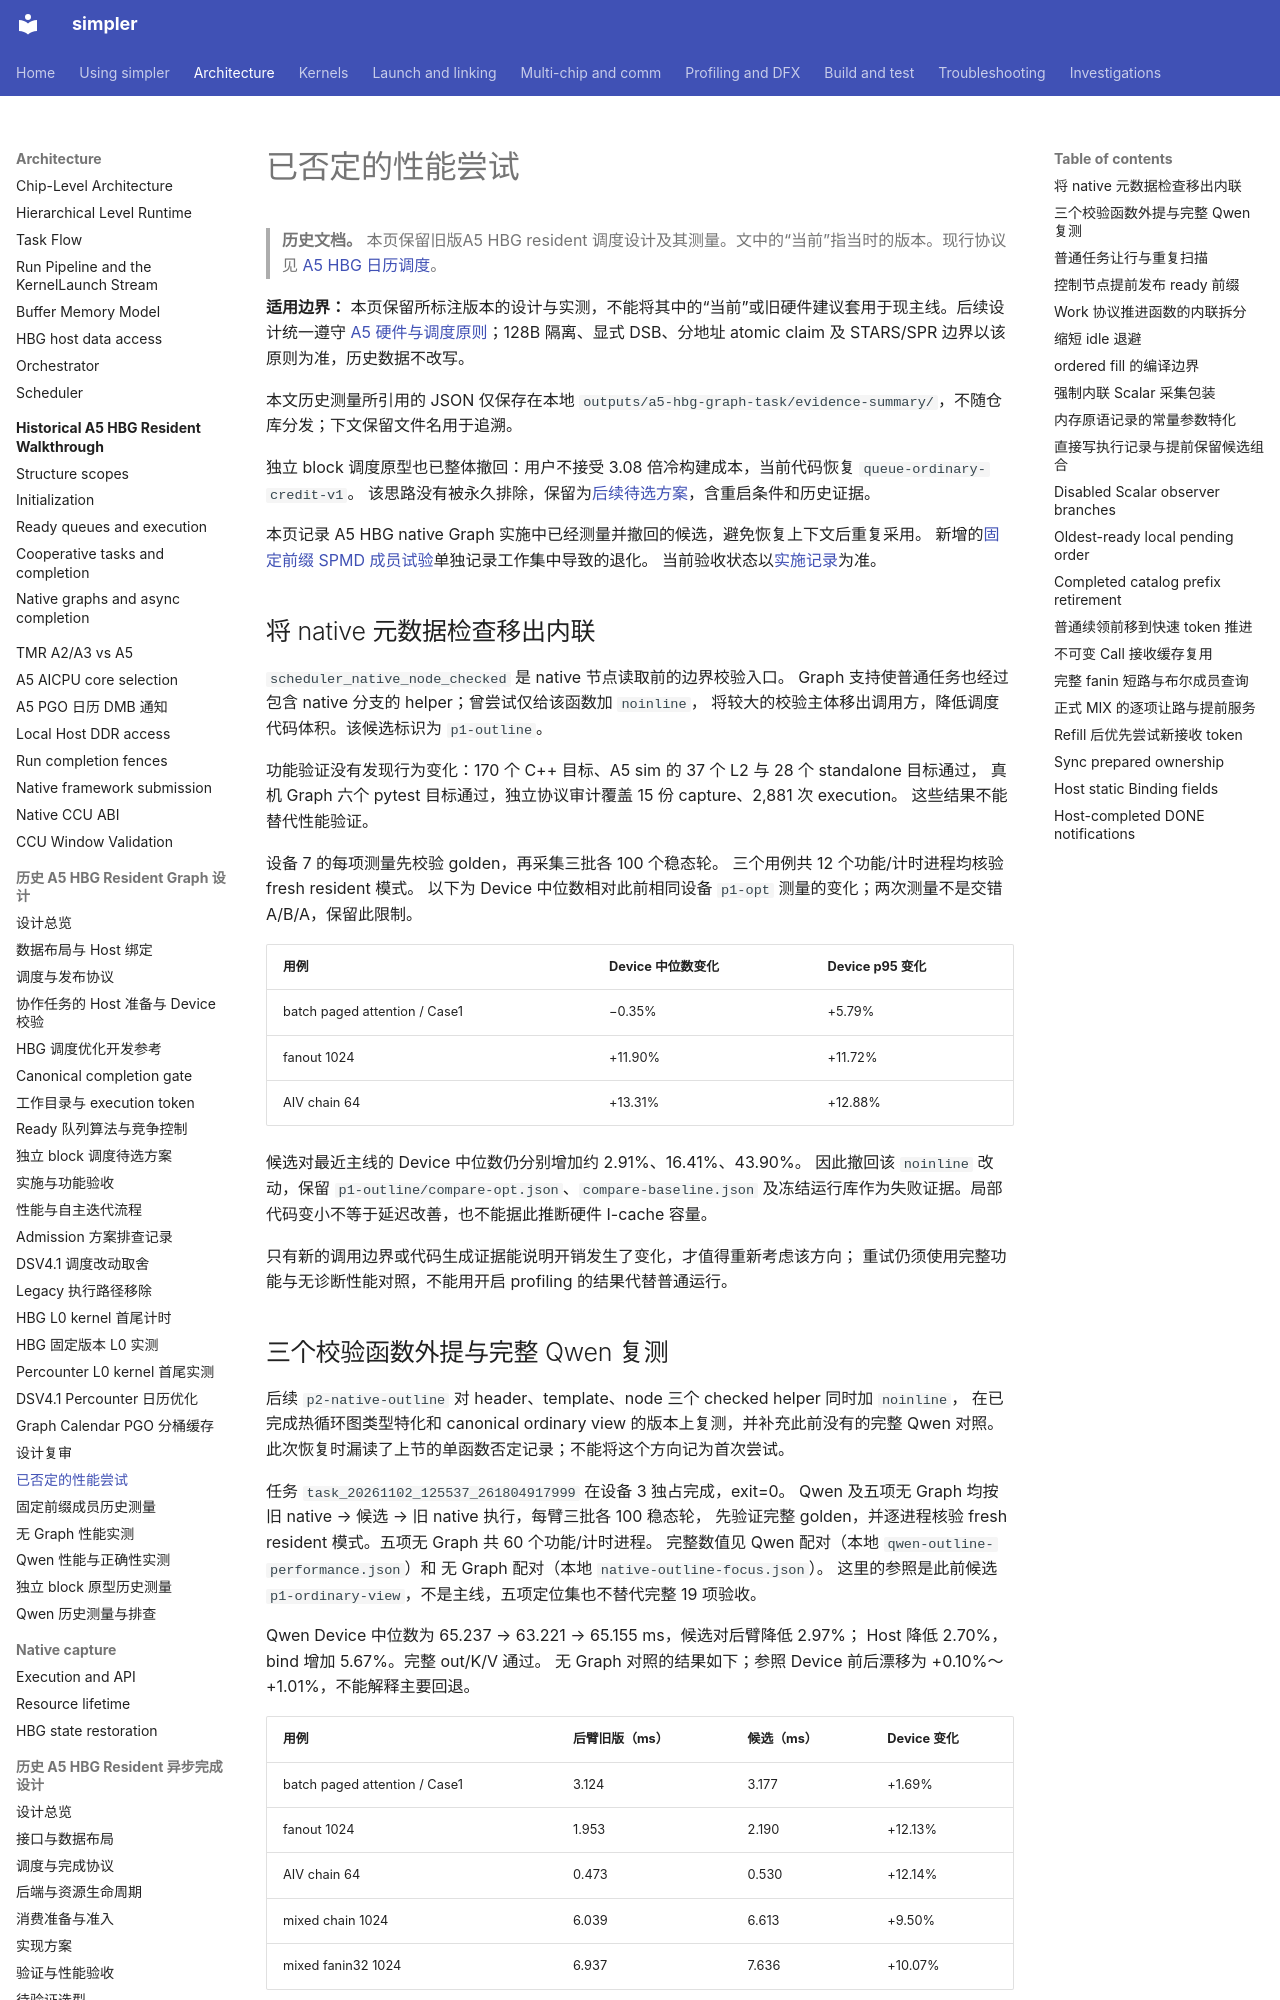

repository: hw-native-sys/simpler · page: zh-cn/design/a5-hbg-graph-task/rejected-optimizations/index.html · generator: mkdocs

# 已否定的性能尝试

> **历史文档。** 本页保留旧版A5 HBG resident 调度设计及其测量。文中的“当前”指当时的版本。现行协议见 [A5 HBG 日历调度](../../../../src/a5/runtime/host_build_graph/README.md)。

**适用边界：** 本页保留所标注版本的设计与实测，不能将其中的“当前”或旧硬件建议套用于现主线。后续设计统一遵守 [A5 硬件与调度原则](build-execute-separation.md#a5-hardware-principles)；128B 隔离、显式 DSB、分地址 atomic claim 及 STARS/SPR 边界以该原则为准，历史数据不改写。

本文历史测量所引用的 JSON 仅保存在本地 `outputs/a5-hbg-graph-task/evidence-summary/`，不随仓库分发；下文保留文件名用于追溯。

独立 block 调度原型也已整体撤回：用户不接受 3.08 倍冷构建成本，当前代码恢复 `queue-ordinary-credit-v1`。
该思路没有被永久排除，保留为[后续待选方案](block-ready-scheduling.md)，含重启条件和历史证据。

本页记录 A5 HBG native Graph 实施中已经测量并撤回的候选，避免恢复上下文后重复采用。
新增的[固定前缀 SPMD 成员试验](fixed-prefix-members.md)单独记录工作集中导致的退化。
当前验收状态以[实施记录](../../../../tests/docs/a5-hbg-graph-task/README.zh-CN.md)为准。

## 将 native 元数据检查移出内联

`scheduler_native_node_checked` 是 native 节点读取前的边界校验入口。
Graph 支持使普通任务也经过包含 native 分支的 helper；曾尝试仅给该函数加 `noinline`，
将较大的校验主体移出调用方，降低调度代码体积。该候选标识为 `p1-outline`。

功能验证没有发现行为变化：170 个 C++ 目标、A5 sim 的 37 个 L2 与 28 个 standalone 目标通过，
真机 Graph 六个 pytest 目标通过，独立协议审计覆盖 15 份 capture、2,881 次 execution。
这些结果不能替代性能验证。

设备 7 的每项测量先校验 golden，再采集三批各 100 个稳态轮。
三个用例共 12 个功能/计时进程均核验 fresh resident 模式。
以下为 Device 中位数相对此前相同设备 `p1-opt` 测量的变化；两次测量不是交错 A/B/A，保留此限制。

| 用例 | Device 中位数变化 | Device p95 变化 |
| ---- | ----------------- | --------------- |
| batch paged attention / Case1 | −0.35% | +5.79% |
| fanout 1024 | +11.90% | +11.72% |
| AIV chain 64 | +13.31% | +12.88% |

候选对最近主线的 Device 中位数仍分别增加约 2.91%、16.41%、43.90%。
因此撤回该 `noinline` 改动，保留 `p1-outline/compare-opt.json`、`compare-baseline.json`
及冻结运行库作为失败证据。局部代码变小不等于延迟改善，也不能据此推断硬件 I-cache 容量。

只有新的调用边界或代码生成证据能说明开销发生了变化，才值得重新考虑该方向；
重试仍须使用完整功能与无诊断性能对照，不能用开启 profiling 的结果代替普通运行。

## 三个校验函数外提与完整 Qwen 复测

后续 `p2-native-outline` 对 header、template、node 三个 checked helper 同时加 `noinline`，
在已完成热循环图类型特化和 canonical ordinary view 的版本上复测，并补充此前没有的完整 Qwen 对照。
此次恢复时漏读了上节的单函数否定记录；不能将这个方向记为首次尝试。

任务 `task_20261102_125537_261804917999` 在设备 3 独占完成，exit=0。
Qwen 及五项无 Graph 均按旧 native → 候选 → 旧 native 执行，每臂三批各 100 稳态轮，
先验证完整 golden，并逐进程核验 fresh resident 模式。五项无 Graph 共 60 个功能/计时进程。
完整数值见 Qwen 配对（本地 `qwen-outline-performance.json`）和
无 Graph 配对（本地 `native-outline-focus.json`）。
这里的参照是此前候选 `p1-ordinary-view`，不是主线，五项定位集也不替代完整 19 项验收。

Qwen Device 中位数为 65.237 → 63.221 → 65.155 ms，候选对后臂降低 2.97%；
Host 降低 2.70%，bind 增加 5.67%。完整 out/K/V 通过。
无 Graph 对照的结果如下；参照 Device 前后漂移为 +0.10%～+1.01%，不能解释主要回退。

| 用例 | 后臂旧版（ms） | 候选（ms） | Device 变化 |
| ---- | -------------- | ---------- | ----------- |
| batch paged attention / Case1 | 3.124 | 3.177 | +1.69% |
| fanout 1024 | 1.953 | 2.190 | +12.13% |
| AIV chain 64 | 0.473 | 0.530 | +12.14% |
| mixed chain 1024 | 6.039 | 6.613 | +9.50% |
| mixed fanin32 1024 | 6.937 | 7.636 | +10.07% |

native 主循环符号从 580464/591348 bytes 降至 373076/392900 bytes，
普通路径却从 272164/282972 bytes 增至 374752/393856 bytes。
该证据说明编译器的内联决策影响了其他路径，不证明具体的 I-cache miss 或硬件容量。
93 项 C++、28 项独立 A5sim 和 37 项场景仿真通过；Qwen L4 原始完整 golden 通过，
独立协议审计覆盖 237088 个事件、11165 个设备节点、19208 次执行和 641 个 cooperative task，
见 验证摘要（本地 `qwen-outline-validation.json`）。

结论仍为撤回，三个 `noinline` 标注均已移除；不能用 Qwen 约 3% 的收益交换短任务退化。
冻结候选、源码差异、符号表、原始日志及所有计时样本保留在 `outputs/a5-hbg-graph-task/p2-native-outline/`。
后续候选须先读取本页；以不同调用边界重新试验时，明确区分新假设与这个已否定组合。
